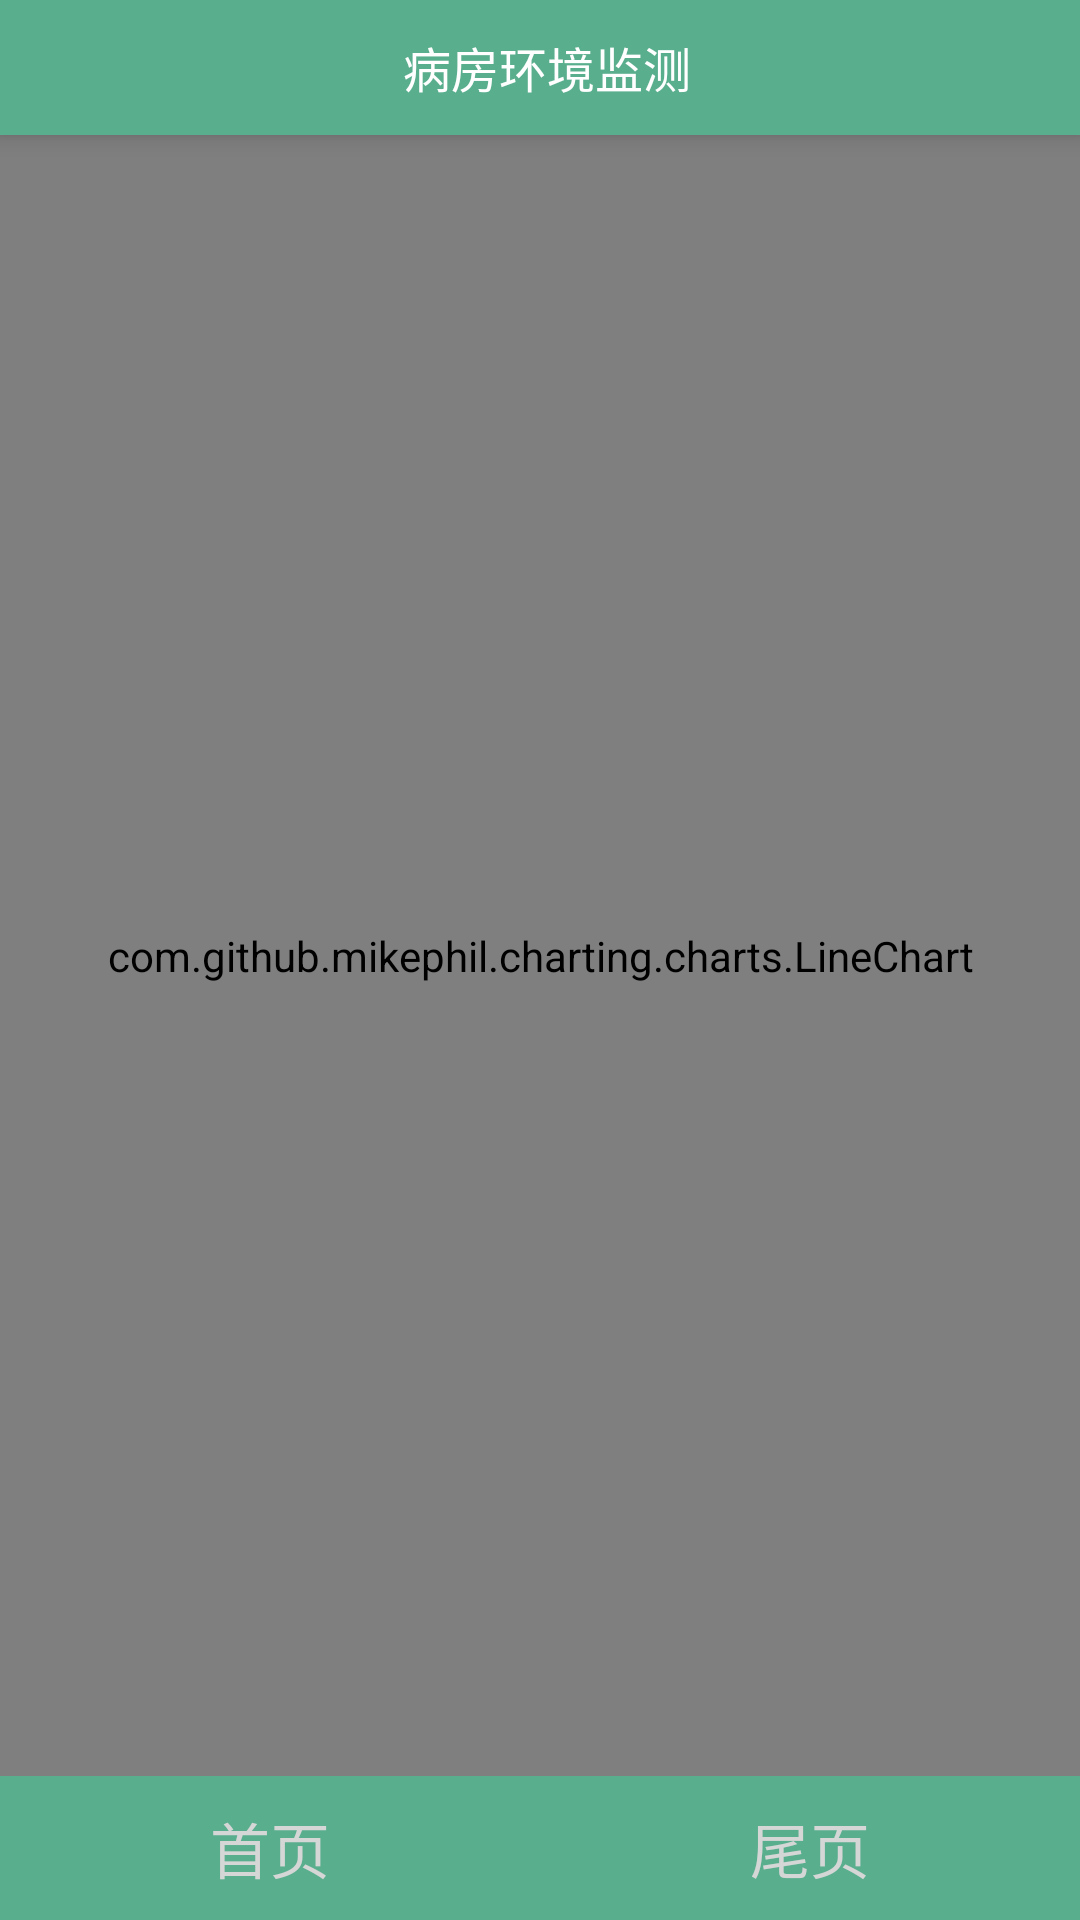

Reconstruct the res/layout file that produces this screen, plus the resources it refers to.
<!-- AndroidManifest.xml: application theme AppTheme -->
<!-- res/layout/layout_fullscreen.xml -->
<?xml version="1.0" encoding="utf-8"?>
<LinearLayout xmlns:android="http://schemas.android.com/apk/res/android"
    android:layout_width="match_parent"
    android:background="@color/black"
    android:layout_height="match_parent"
    android:orientation="vertical">
    <include layout="@layout/view_title"/>

    <com.github.mikephil.charting.charts.LineChart
        android:id="@+id/lv_lineChat"
        android:layout_weight="1"
        android:layout_width="match_parent"
        android:layout_height="0dp"
        android:background="@color/darkbluegreen">
    </com.github.mikephil.charting.charts.LineChart>

    <LinearLayout
        android:layout_alignParentBottom="true"
        android:gravity="center"
        android:layout_width="match_parent"
        android:layout_height="wrap_content"
        android:background="@color/bluegreen">
        <Button
            android:textColor="@color/gray"

            android:layout_weight="1"
            android:enabled="false"
            android:onClick="onViewClicked"
            android:background="@color/bluegreen"
            android:id="@+id/bt_upPage"
            android:text="首页"
            android:textSize="20dp"
            android:layout_width="wrap_content"
            android:layout_height="wrap_content" />
        <Button
            android:textColor="@color/gray"
            android:background="@color/bluegreen"
            android:layout_weight="1"
            android:enabled="false"
            android:textSize="20dp"
            android:onClick="onViewClicked"
            android:id="@+id/bt_nextPage"
            android:text="尾页"
            android:layout_width="wrap_content"
            android:layout_height="wrap_content" />
    </LinearLayout>


</LinearLayout>
<!-- res/layout/view_title.xml (included above) -->
<?xml version="1.0" encoding="utf-8"?>
<LinearLayout xmlns:android="http://schemas.android.com/apk/res/android"
    android:gravity="center_vertical"
    android:elevation="5dp"
    android:padding="5dp"
    android:background="@color/bluegreen"
    android:layout_width="match_parent"
    android:layout_height="wrap_content">

    <ImageView
        android:onClick="onViewClicked"
        android:id="@+id/iv_close"
        android:layout_marginLeft="10dp"
        android:src="@drawable/delete_icon"
        android:layout_width="35dp"
        android:layout_height="35dp"
        android:tint="@color/white"/>

    <TextView
        android:id="@+id/tv_address"
        android:gravity="center"
        android:layout_weight="1"
        android:textSize="16sp"
        android:textColor="@color/white"
        android:text="病房环境监测"
        android:layout_width="wrap_content"
        android:layout_height="wrap_content" />
    <ImageView
        android:onClick="onViewClicked"
        android:id="@+id/iv_filter"
        android:layout_marginRight="10dp"
        android:src="@drawable/filter_icon"
        android:layout_width="30dp"
        android:layout_height="30dp"
        android:tint="@color/white"/>
</LinearLayout>
<!-- resources referenced by this layout -->
<resources>
  <color name="black">#FF000000</color>
  <color name="bluegreen">#58ae8d</color>
  <color name="darkbluegreen">#58ae9e</color>
  <color name="gray">#FFD5D6D6</color>
  <color name="white">#ffffff</color>
  <style name="AppTheme" parent="Theme.AppCompat.Light.DarkActionBar">
          
          <item name="colorPrimary">@color/colorPrimary</item>
          <item name="colorPrimaryDark">@color/colorPrimaryDark</item>
          <item name="colorAccent">@color/colorAccent</item>
      </style>
  <color name="colorPrimary">#3F51B5</color>
  <color name="colorPrimaryDark">#303F9F</color>
  <color name="colorAccent">#FF4081</color>
</resources>
